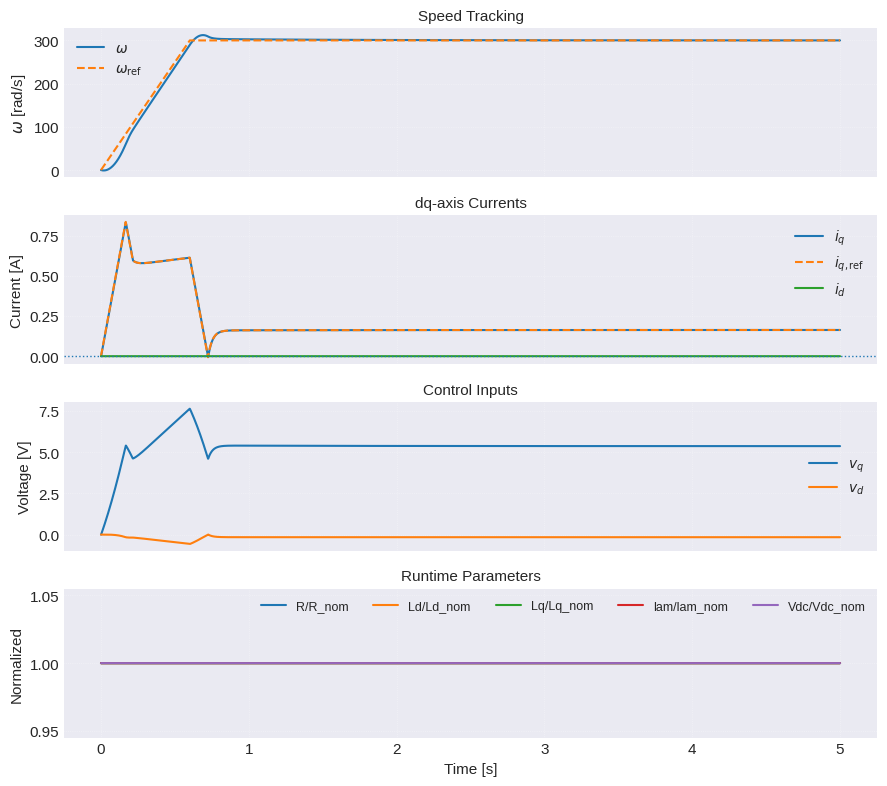

Write Python code to recreate this figure.
#!/usr/bin/env python3
# -*- coding: utf-8 -*-

import math
import argparse
from dataclasses import dataclass

import numpy as np
import matplotlib.pyplot as plt

plt.style.use("seaborn-v0_8-darkgrid")


# ----------------------------------------------------------
# Motor parameters
# ----------------------------------------------------------

@dataclass
class PMSM:
    R_pp: float = 10.8
    Ld_pp: float = 1.61e-3
    Lq_pp: float = 1.61e-3
    kT: float = 22.4e-3
    J: float = 2e-5
    B: float = 5.5e-6
    pole_pairs: int = 4
    Vdc: float = 24.0

    def derived(self):
        R = self.R_pp / 2.0
        Ld = self.Ld_pp / 2.0
        Lq = self.Lq_pp / 2.0
        lam = self.kT / (1.5 * self.pole_pairs)
        return R, Ld, Lq, lam


@dataclass
class State:
    id: float
    iq: float
    w: float
    theta: float


# ----------------------------------------------------------
# Eval perturbation
# ----------------------------------------------------------

@dataclass
class EvalPerturbation:
    enabled: bool = False
    target: str = "R"          # R | Ld | Lq | lam | Vdc
    rel_change: float = 0.3    # +30% -> 0.3 ; -20% -> -0.2
    random_time: bool = False
    t_start: float = 2.0
    t_min: float = 1.0
    t_max: float = 4.0


# ----------------------------------------------------------
# Random profile generator
# ----------------------------------------------------------

def generate_profile(rng: np.random.Generator, val_min, val_max, dur_min, dur_max):
    n = rng.integers(6, 12)

    values = rng.uniform(val_min, val_max, n)
    durations = rng.uniform(dur_min, dur_max, n)

    for i in range(1, len(values)):
        values[i] = 0.6 * values[i - 1] + 0.4 * values[i]

    times = np.cumsum(durations)
    return values, times


def profile_eval(t, values, times):
    for i in range(len(times)):
        if t < times[i]:
            return values[i]
    return values[-1]


def sinus_speed_profile(t, t_end, amp):
    """
    One-period sinusoidal mechanical speed profile on [0, t_end]:
        w(t) = amp * sin(2*pi*t/t_end)
    """
    if t_end <= 0:
        return 0.0
    return amp * math.sin(2.0 * math.pi * t / t_end)


# ----------------------------------------------------------
# PMSM model
# ----------------------------------------------------------

def derivatives(motor, R, Ld, Lq, lam, x, vd, vq, Tload, mech_mode, prescribed_w=None):
    p = motor.pole_pairs

    if mech_mode == "sinus_speed":
        w_mech = 0.0 if prescribed_w is None else prescribed_w
    else:
        w_mech = x.w

    we = p * w_mech

    did = (vd - R * x.id + we * Lq * x.iq) / Ld
    diq = (vq - R * x.iq - we * (Ld * x.id + lam)) / Lq

    Te = 1.5 * p * (lam * x.iq + (Ld - Lq) * x.id * x.iq)

    if mech_mode == "locked":
        dw = 0.0
    elif mech_mode == "sinus_speed":
        dw = 0.0
    else:
        dw = (Te - Tload - motor.B * x.w) / motor.J

    dth = we

    return State(did, diq, dw, dth)


def rk4(motor, R, Ld, Lq, lam, x, dt, vd, vq, Tload, mech_mode, prescribed_w=None):
    def f(s):
        return derivatives(motor, R, Ld, Lq, lam, s, vd, vq, Tload, mech_mode, prescribed_w)

    k1 = f(x)

    k2 = f(State(
        x.id + dt * k1.id / 2.0,
        x.iq + dt * k1.iq / 2.0,
        x.w + dt * k1.w / 2.0,
        x.theta + dt * k1.theta / 2.0
    ))

    k3 = f(State(
        x.id + dt * k2.id / 2.0,
        x.iq + dt * k2.iq / 2.0,
        x.w + dt * k2.w / 2.0,
        x.theta + dt * k2.theta / 2.0
    ))

    k4 = f(State(
        x.id + dt * k3.id,
        x.iq + dt * k3.iq,
        x.w + dt * k3.w,
        x.theta + dt * k3.theta
    ))

    x_next = State(
        x.id + dt * (k1.id + 2 * k2.id + 2 * k3.id + k4.id) / 6.0,
        x.iq + dt * (k1.iq + 2 * k2.iq + 2 * k3.iq + k4.iq) / 6.0,
        x.w + dt * (k1.w + 2 * k2.w + 2 * k3.w + k4.w) / 6.0,
        x.theta + dt * (k1.theta + 2 * k2.theta + 2 * k3.theta + k4.theta) / 6.0
    )

    if mech_mode == "locked":
        x_next.w = 0.0
    elif mech_mode == "sinus_speed":
        x_next.w = 0.0 if prescribed_w is None else prescribed_w

    return x_next


# ----------------------------------------------------------
# Metrics
# ----------------------------------------------------------

def segment_indices_from_reference(ref, min_change=1e-9):
    change_idx = [0]
    for k in range(1, len(ref)):
        if abs(ref[k] - ref[k - 1]) > min_change:
            change_idx.append(k)
    change_idx.append(len(ref))
    return change_idx


def safe_rms(x):
    x = np.asarray(x)
    if len(x) == 0:
        return np.nan
    return np.sqrt(np.mean(x**2))


def compute_rise_time(t, y, r, tol_low=0.1, tol_high=0.9):
    if len(t) < 2:
        return np.nan

    y0 = y[0]
    dy = r - y0

    if abs(dy) < 1e-9:
        return np.nan

    y10 = y0 + tol_low * dy
    y90 = y0 + tol_high * dy

    i10 = None
    i90 = None

    if dy > 0:
        for i in range(len(y)):
            if i10 is None and y[i] >= y10:
                i10 = i
            if i90 is None and y[i] >= y90:
                i90 = i
                break
    else:
        for i in range(len(y)):
            if i10 is None and y[i] <= y10:
                i10 = i
            if i90 is None and y[i] <= y90:
                i90 = i
                break

    if i10 is None or i90 is None:
        return np.nan

    return t[i90] - t[i10]


def compute_overshoot_percent(y, r):
    if len(y) == 0:
        return np.nan

    y0 = y[0]
    step_amp = r - y0

    if abs(step_amp) < 1e-9:
        return 0.0

    if step_amp > 0:
        peak = np.max(y)
        overshoot = max(0.0, peak - r)
    else:
        valley = np.min(y)
        overshoot = max(0.0, r - valley)

    return 100.0 * overshoot / abs(step_amp)


def compute_sse(y, r, tail_ratio=0.2):
    if len(y) == 0:
        return np.nan
    n_tail = max(1, int(len(y) * tail_ratio))
    return np.mean(y[-n_tail:] - r)


def compute_iae(t, e):
    if len(t) < 2:
        return np.nan
    return np.trapezoid(np.abs(e), t)


def compute_ise(t, e):
    if len(t) < 2:
        return np.nan
    return np.trapezoid(e**2, t)


def compute_time_at_rail(t, u_mag, Vmax, rail_ratio=0.95):
    if len(t) < 2:
        return np.nan
    dt = np.mean(np.diff(t))
    return np.sum(u_mag >= rail_ratio * Vmax) * dt


def print_segment_metrics(data, args):
    t = data["t"]
    vd = data["vd"]
    vq = data["vq"]
    u_mag = np.sqrt(vd**2 + vq**2)
    Vmax = np.max(data["Vdc"]) / math.sqrt(3.0) * 0.95

    if args.mode == "speed":
        ref = data["w_ref"]
        y = data["w"]
        label = "w_ref [rad/s]"
        title = "Szakaszonkénti mutatók (PMSM PI speed)"
    else:
        ref = data["iq_ref"]
        y = data["iq"]
        label = "iq_ref [A]"
        title = "Szakaszonkénti mutatók (PMSM PI current)"

    idx = segment_indices_from_reference(ref)
    rows = []

    for s in range(len(idx) - 1):
        i0 = idx[s]
        i1 = idx[s + 1]

        if i1 - i0 < 5:
            continue

        ts = t[i0:i1] - t[i0]
        ys = y[i0:i1]
        rs = ref[i0:i1]
        us = u_mag[i0:i1]

        r_const = float(np.mean(rs))
        e = ys - r_const

        tr = compute_rise_time(ts, ys, r_const)
        mp = compute_overshoot_percent(ys, r_const)
        sse = compute_sse(ys, r_const)
        iae = compute_iae(ts, e)
        ise = compute_ise(ts, e)
        rms_u = safe_rms(us)
        rail_time = compute_time_at_rail(ts, us, Vmax)

        rows.append({
            "segment": f"{s+1}: {t[i0]:.2f}-{t[i1-1]:.2f}",
            "ref": r_const,
            "tr": tr,
            "mp": mp,
            "sse": sse,
            "iae": iae,
            "ise": ise,
            "rms_u": rms_u,
            "rail_time": rail_time
        })

    print()
    print(title)
    print()
    print(
        f"{'Szegmens':>14} | "
        f"{label:>12} | "
        f"{'t_r [s]':>9} | "
        f"{'M_p [%]':>9} | "
        f"{'SSE':>12} | "
        f"{'IAE':>12} | "
        f"{'ISE':>12} | "
        f"{'RMS(u_dq) [V]':>14} | "
        f"{'Time@rail [s]':>14}"
    )
    print("-" * 130)

    for r in rows:
        tr_str = f"{r['tr']:.4f}" if np.isfinite(r["tr"]) else "nan"
        print(
            f"{r['segment']:>14} | "
            f"{r['ref']:12.3f} | "
            f"{tr_str:>9} | "
            f"{r['mp']:9.3f} | "
            f"{r['sse']:12.4f} | "
            f"{r['iae']:12.4f} | "
            f"{r['ise']:12.4f} | "
            f"{r['rms_u']:14.4f} | "
            f"{r['rail_time']:14.4f}"
        )

    if len(rows) > 0:
        avg_ref = np.mean([r["ref"] for r in rows])
        avg_tr = np.nanmean([r["tr"] for r in rows])
        avg_mp = np.nanmean([r["mp"] for r in rows])
        avg_sse = np.nanmean([r["sse"] for r in rows])
        avg_iae = np.nanmean([r["iae"] for r in rows])
        avg_ise = np.nanmean([r["ise"] for r in rows])
        avg_rms = np.nanmean([r["rms_u"] for r in rows])
        avg_rail = np.nanmean([r["rail_time"] for r in rows])

        print("-" * 130)
        print(
            f"{'ÁTLAG':>14} | "
            f"{avg_ref:12.3f} | "
            f"{avg_tr:9.4f} | "
            f"{avg_mp:9.3f} | "
            f"{avg_sse:12.4f} | "
            f"{avg_iae:12.4f} | "
            f"{avg_ise:12.4f} | "
            f"{avg_rms:14.4f} | "
            f"{avg_rail:14.4f}"
        )

    print()


def print_global_metrics(data, args):
    t = data["t"]
    vd = data["vd"]
    vq = data["vq"]
    u_mag = np.sqrt(vd**2 + vq**2)
    Vmax = np.max(data["Vdc"]) / math.sqrt(3.0) * 0.95

    if args.mode == "speed":
        ref = data["w_ref"]
        y = data["w"]
        err_name = "speed"
        unit = "rad/s"
    else:
        ref = data["iq_ref"]
        y = data["iq"]
        err_name = "current"
        unit = "A"

    e = y - ref

    print(f"Mean abs {err_name} error : {np.mean(np.abs(e)):.4f} {unit}")
    print(f"Max abs {err_name} error  : {np.max(np.abs(e)):.4f} {unit}")
    print(f"IAE                      : {compute_iae(t, e):.4f}")
    print(f"ISE                      : {compute_ise(t, e):.4f}")
    print(f"RMS(u_dq)                : {safe_rms(u_mag):.4f} V")
    print(f"Time@rail                : {compute_time_at_rail(t, u_mag, Vmax):.4f} s")
    print(f"Mean |id|                : {np.mean(np.abs(data['id'])):.4f} A")
    if args.mode == "speed":
        print(f"Mean |iq|                : {np.mean(np.abs(data['iq'])):.4f} A")
    print(f"Final speed              : {data['w'][-1]:.4f} rad/s")

    if args.perturb:
        print(f"Perturbation target      : {args.perturb_target}")
        print(f"Relative change          : {args.perturb_change:+.4f}")
        print(f"Perturbation time        : {data['perturb_time']:.4f} s")


# ----------------------------------------------------------
# Simulation
# ----------------------------------------------------------

def simulate(args):
    rng = np.random.default_rng(args.seed)

    motor = PMSM(
        Vdc=args.Vdc,
        Ld_pp=args.Ld_pp,
        Lq_pp=args.Lq_pp
    )
    R_nom, Ld_nom, Lq_nom, lam_nom = motor.derived()
    Vdc_nom = args.Vdc

    # actual runtime plant parameters
    R = R_nom
    Ld = Ld_nom
    Lq = Lq_nom
    lam = lam_nom
    Vdc = Vdc_nom

    x = State(0.0, 0.0, 0.0, 0.0)

    # PI gains are fixed user settings.
    # They are NOT recomputed after perturbation.
    int_id = 0.0
    int_iq = 0.0
    int_w = 0.0

    tau_inv = 80e-6

    vd = 0.0
    vq = 0.0

    if args.random_ref:
        w_vals, w_times = generate_profile(rng, -300.0, 300.0, 0.5, 1.2)
        iq_vals, iq_times = generate_profile(rng, -1.5, 1.5, 0.4, 1.0)
    else:
        w_vals, w_times = None, None
        iq_vals, iq_times = None, None

    if args.perturb:
        if args.perturb_random_time:
            perturb_time = rng.uniform(args.perturb_tmin, args.perturb_tmax)
        else:
            perturb_time = args.perturb_time
    else:
        perturb_time = -1.0

    perturb_applied = False

    log = {
        k: [] for k in [
            "t", "w", "w_ref", "id", "iq", "iq_ref", "vd", "vq", "Te",
            "R", "Ld", "Lq", "lam", "Vdc"
        ]
    }

    prev_iq_ref = 0.0
    w_ref_prev = 0.0

    n_steps = int(args.t_end / args.dt)

    for k in range(n_steps):
        t = k * args.dt

        # ----------------------------------------------
        # Online perturbation
        # ----------------------------------------------
        if args.perturb and (not perturb_applied) and (t >= perturb_time):
            factor = 1.0 + args.perturb_change

            if args.perturb_target == "R":
                R = R_nom * factor
            elif args.perturb_target == "Ld":
                Ld = Ld_nom * factor
            elif args.perturb_target == "Lq":
                Lq = Lq_nom * factor
            elif args.perturb_target == "lam":
                lam = lam_nom * factor
            elif args.perturb_target == "Vdc":
                Vdc = Vdc_nom * factor

            perturb_applied = True

        Vmax = Vdc / math.sqrt(3.0) * 0.95

        # ----------------------------------------------
        # References
        # ----------------------------------------------
        if args.random_ref:
            if args.mode == "speed":
                w_ref = profile_eval(t, w_vals, w_times)
            else:
                iq_ref = profile_eval(t, iq_vals, iq_times)
                w_ref = 0.0
        else:
            if args.mode == "speed":
                w_ref = args.w_ref
            else:
                iq_ref = args.iq_ref
                w_ref = 0.0

        if args.mode == "speed":
            dw_max = 500.0
            w_ref = np.clip(
                w_ref,
                w_ref_prev - dw_max * args.dt,
                w_ref_prev + dw_max * args.dt
            )
            w_ref_prev = w_ref

        # ----------------------------------------------
        # Mechanical mode
        # ----------------------------------------------
        if args.mode == "current":
            mech_mode = args.current_control_mode
        else:
            mech_mode = "locked" if args.lock_rotor else "dynamic"

        prescribed_w = None
        if args.mode == "current" and mech_mode == "sinus_speed":
            prescribed_w = sinus_speed_profile(t, args.t_end, args.sinus_w_amp)
            x.w = prescribed_w

        # ----------------------------------------------
        # Speed controller
        # ----------------------------------------------
        if args.mode == "speed":
            ew = w_ref - x.w
            iq_unsat = args.Kp_w * ew + args.Ki_w * int_w

            # fixed PI gains, but active plant parameters in limit calculations
            iq_dyn = Vmax / max(lam * motor.pole_pairs, 1e-6)
            iq_ref = np.clip(
                iq_unsat,
                -min(args.Imax, iq_dyn),
                min(args.Imax, iq_dyn)
            )

            aw_gain = 5.0
            int_w += (ew + aw_gain * (iq_ref - iq_unsat)) * args.dt
        else:
            int_w = 0.0

        # ----------------------------------------------
        # Current slew limit
        # ----------------------------------------------
        step = args.di_dt * args.dt
        iq_ref = np.clip(iq_ref, prev_iq_ref - step, prev_iq_ref + step)
        prev_iq_ref = iq_ref

        # ----------------------------------------------
        # Flux weakening
        # ----------------------------------------------
        id_ref = -0.3 if abs(x.w) > args.base_speed else 0.0

        # ----------------------------------------------
        # Current controller
        # ----------------------------------------------
        eid = id_ref - x.id
        eiq = iq_ref - x.iq

        int_id += eid * args.dt
        int_iq += eiq * args.dt

        we = motor.pole_pairs * x.w

        # PI gains stay unchanged.
        # Decoupling/feedforward and active plant-related terms use current perturbed params.
        vd_u = args.Kp_id * eid + args.Ki_id * int_id - we * Lq * x.iq
        vq_u = args.Kp_iq * eiq + args.Ki_iq * int_iq + we * (Ld * x.id + lam)

        mag = math.hypot(vd_u, vq_u)

        if mag > Vmax:
            scale = Vmax / mag
            vd_cmd = vd_u * scale
            vq_cmd = vq_u * scale
            int_id *= 0.98
            int_iq *= 0.98
        else:
            vd_cmd = vd_u
            vq_cmd = vq_u

        # ----------------------------------------------
        # Inverter dynamics
        # ----------------------------------------------
        vd += args.dt * (vd_cmd - vd) / tau_inv
        vq += args.dt * (vq_cmd - vq) / tau_inv

        vd = np.clip(vd, -Vmax, Vmax)
        vq = np.clip(vq, -Vmax, Vmax)

        # ----------------------------------------------
        # Motor
        # ----------------------------------------------
        x = rk4(
            motor, R, Ld, Lq, lam, x, args.dt, vd, vq, args.Tload,
            mech_mode=mech_mode,
            prescribed_w=prescribed_w
        )

        Te = 1.5 * motor.pole_pairs * (lam * x.iq + (Ld - Lq) * x.id * x.iq)

        # ----------------------------------------------
        # Logging
        # ----------------------------------------------
        log["t"].append(t)
        log["w"].append(x.w)
        log["w_ref"].append(w_ref)
        log["id"].append(x.id)
        log["iq"].append(x.iq)
        log["iq_ref"].append(iq_ref)
        log["vd"].append(vd)
        log["vq"].append(vq)
        log["Te"].append(Te)

        log["R"].append(R)
        log["Ld"].append(Ld)
        log["Lq"].append(Lq)
        log["lam"].append(lam)
        log["Vdc"].append(Vdc)

    for key in log:
        log[key] = np.array(log[key])

    log["perturb_time"] = perturb_time
    return log


# ----------------------------------------------------------
# Plot
# ----------------------------------------------------------

def plot(data, args):
    t = data["t"]
    perturb_time = data["perturb_time"]

    plt.rcParams.update({
        "font.size": 11,
        "axes.labelsize": 11,
        "axes.titlesize": 11,
        "legend.fontsize": 10,
        "lines.linewidth": 1.5
    })

    Rn = data["R"] / data["R"][0]
    Ldn = data["Ld"] / data["Ld"][0]
    Lqn = data["Lq"] / data["Lq"][0]
    lamn = data["lam"] / data["lam"][0]
    Vdcn = data["Vdc"] / data["Vdc"][0]

    if args.mode == "speed":
        fig, ax = plt.subplots(4, 1, figsize=(9, 8), sharex=True)

        ax[0].plot(t, data["w"], label=r"$\omega$")
        ax[0].plot(t, data["w_ref"], "--", label=r"$\omega_{\mathrm{ref}}$")
        ax[0].set_ylabel(r"$\omega$ [rad/s]")
        ax[0].set_title("Speed Tracking")
        ax[0].legend()

        ax[1].plot(t, data["iq"], label=r"$i_q$")
        ax[1].plot(t, data["iq_ref"], "--", label=r"$i_{q,\mathrm{ref}}$")
        ax[1].plot(t, data["id"], label=r"$i_d$")
        ax[1].axhline(0.0, linestyle=":", linewidth=1.0)
        ax[1].set_ylabel(r"Current [A]")
        ax[1].set_title("dq-axis Currents")
        ax[1].legend()

        ax[2].plot(t, data["vq"], label=r"$v_q$")
        ax[2].plot(t, data["vd"], label=r"$v_d$")
        ax[2].set_ylabel(r"Voltage [V]")
        ax[2].set_title("Control Inputs")
        ax[2].legend()

        ax[3].plot(t, Rn, label="R/R_nom")
        ax[3].plot(t, Ldn, label="Ld/Ld_nom")
        ax[3].plot(t, Lqn, label="Lq/Lq_nom")
        ax[3].plot(t, lamn, label="lam/lam_nom")
        ax[3].plot(t, Vdcn, label="Vdc/Vdc_nom")
        ax[3].set_ylabel("Normalized")
        ax[3].set_xlabel("Time [s]")
        ax[3].set_title("Runtime Parameters")
        ax[3].legend(ncol=5, fontsize=9)

    else:
        fig, ax = plt.subplots(4, 1, figsize=(9, 8), sharex=True)

        ax[0].plot(t, data["iq"], label=r"$i_q$")
        ax[0].plot(t, data["iq_ref"], "--", label=r"$i_{q,\mathrm{ref}}$")
        ax[0].plot(t, data["id"], label=r"$i_d$")
        ax[0].axhline(0.0, linestyle=":", linewidth=1.0)
        ax[0].set_ylabel(r"Current [A]")
        ax[0].set_title("dq-axis Currents")
        ax[0].legend()

        ax[1].plot(t, data["w"], label=r"$\omega$")
        if args.current_control_mode == "sinus_speed":
            ax[1].plot(t, [sinus_speed_profile(tt, args.t_end, args.sinus_w_amp) for tt in t],
                       "--", label=r"$\omega_{\mathrm{sin}}$")
        ax[1].set_ylabel(r"$\omega$ [rad/s]")
        ax[1].set_title("Mechanical Response")
        ax[1].legend()

        ax[2].plot(t, data["vq"], label=r"$v_q$")
        ax[2].plot(t, data["vd"], label=r"$v_d$")
        ax[2].set_ylabel(r"Voltage [V]")
        ax[2].set_title("Control Inputs")
        ax[2].legend()

        ax[3].plot(t, Rn, label="R/R_nom")
        ax[3].plot(t, Ldn, label="Ld/Ld_nom")
        ax[3].plot(t, Lqn, label="Lq/Lq_nom")
        ax[3].plot(t, lamn, label="lam/lam_nom")
        ax[3].plot(t, Vdcn, label="Vdc/Vdc_nom")
        ax[3].set_ylabel("Normalized")
        ax[3].set_xlabel("Time [s]")
        ax[3].set_title("Runtime Parameters")
        ax[3].legend(ncol=5, fontsize=9)

    for a in ax:
        a.grid(True, linestyle=":", linewidth=0.5, alpha=0.5)
        if args.perturb and perturb_time >= 0:
            a.axvline(perturb_time, color="red", linestyle="--", alpha=0.8)

    plt.tight_layout()
    plt.show()


# ----------------------------------------------------------
# CLI
# ----------------------------------------------------------

def main():
    p = argparse.ArgumentParser()

    p.add_argument("--mode", choices=["speed", "current"], default="speed")
    p.add_argument("--random_ref", "--rand_ref", action="store_true")
    p.add_argument("--seed", type=int, default=None)

    p.add_argument("--dt", type=float, default=5e-5)
    p.add_argument("--t_end", type=float, default=5.0)

    p.add_argument("--Vdc", type=float, default=24.0)
    p.add_argument("--Ld_pp", type=float, default=1.61e-3)
    p.add_argument("--Lq_pp", type=float, default=1.61e-3)

    p.add_argument("--w_ref", type=float, default=300.0)
    p.add_argument("--iq_ref", type=float, default=0.5)
    p.add_argument("--Tload", type=float, default=0.002)

    p.add_argument("--Imax", type=float, default=1.6)
    p.add_argument("--di_dt", type=float, default=5.0)

    p.add_argument("--base_speed", type=float, default=500.0)

    p.add_argument("--lock_rotor", action="store_true")

    # current control mechanical mode
    p.add_argument("--current_control_mode", choices=["locked", "free", "sinus_speed"], default="locked")
    p.add_argument("--sinus_w_amp", type=float, default=300.0)

    # PI gains: fixed, not recalculated during perturbation
    p.add_argument("--Kp_id", type=float, default=1.2)
    p.add_argument("--Ki_id", type=float, default=6000.0)

    p.add_argument("--Kp_iq", type=float, default=1.2)
    p.add_argument("--Ki_iq", type=float, default=6000.0)

    p.add_argument("--Kp_w", type=float, default=0.03)
    p.add_argument("--Ki_w", type=float, default=0.03)

    # perturbation
    p.add_argument("--perturb", action="store_true")
    p.add_argument("--perturb_target", type=str, default="R", choices=["R", "Ld", "Lq", "lam", "Vdc"])
    p.add_argument("--perturb_change", type=float, default=0.3)
    p.add_argument("--perturb_random_time", action="store_true")
    p.add_argument("--perturb_time", type=float, default=2.0)
    p.add_argument("--perturb_tmin", type=float, default=1.0)
    p.add_argument("--perturb_tmax", type=float, default=4.0)

    args = p.parse_args()

    # backward compatibility
    if args.mode == "current" and args.lock_rotor:
        args.current_control_mode = "locked"

    data = simulate(args)
    plot(data, args)
    print_global_metrics(data, args)
    print_segment_metrics(data, args)


if __name__ == "__main__":
    main()
